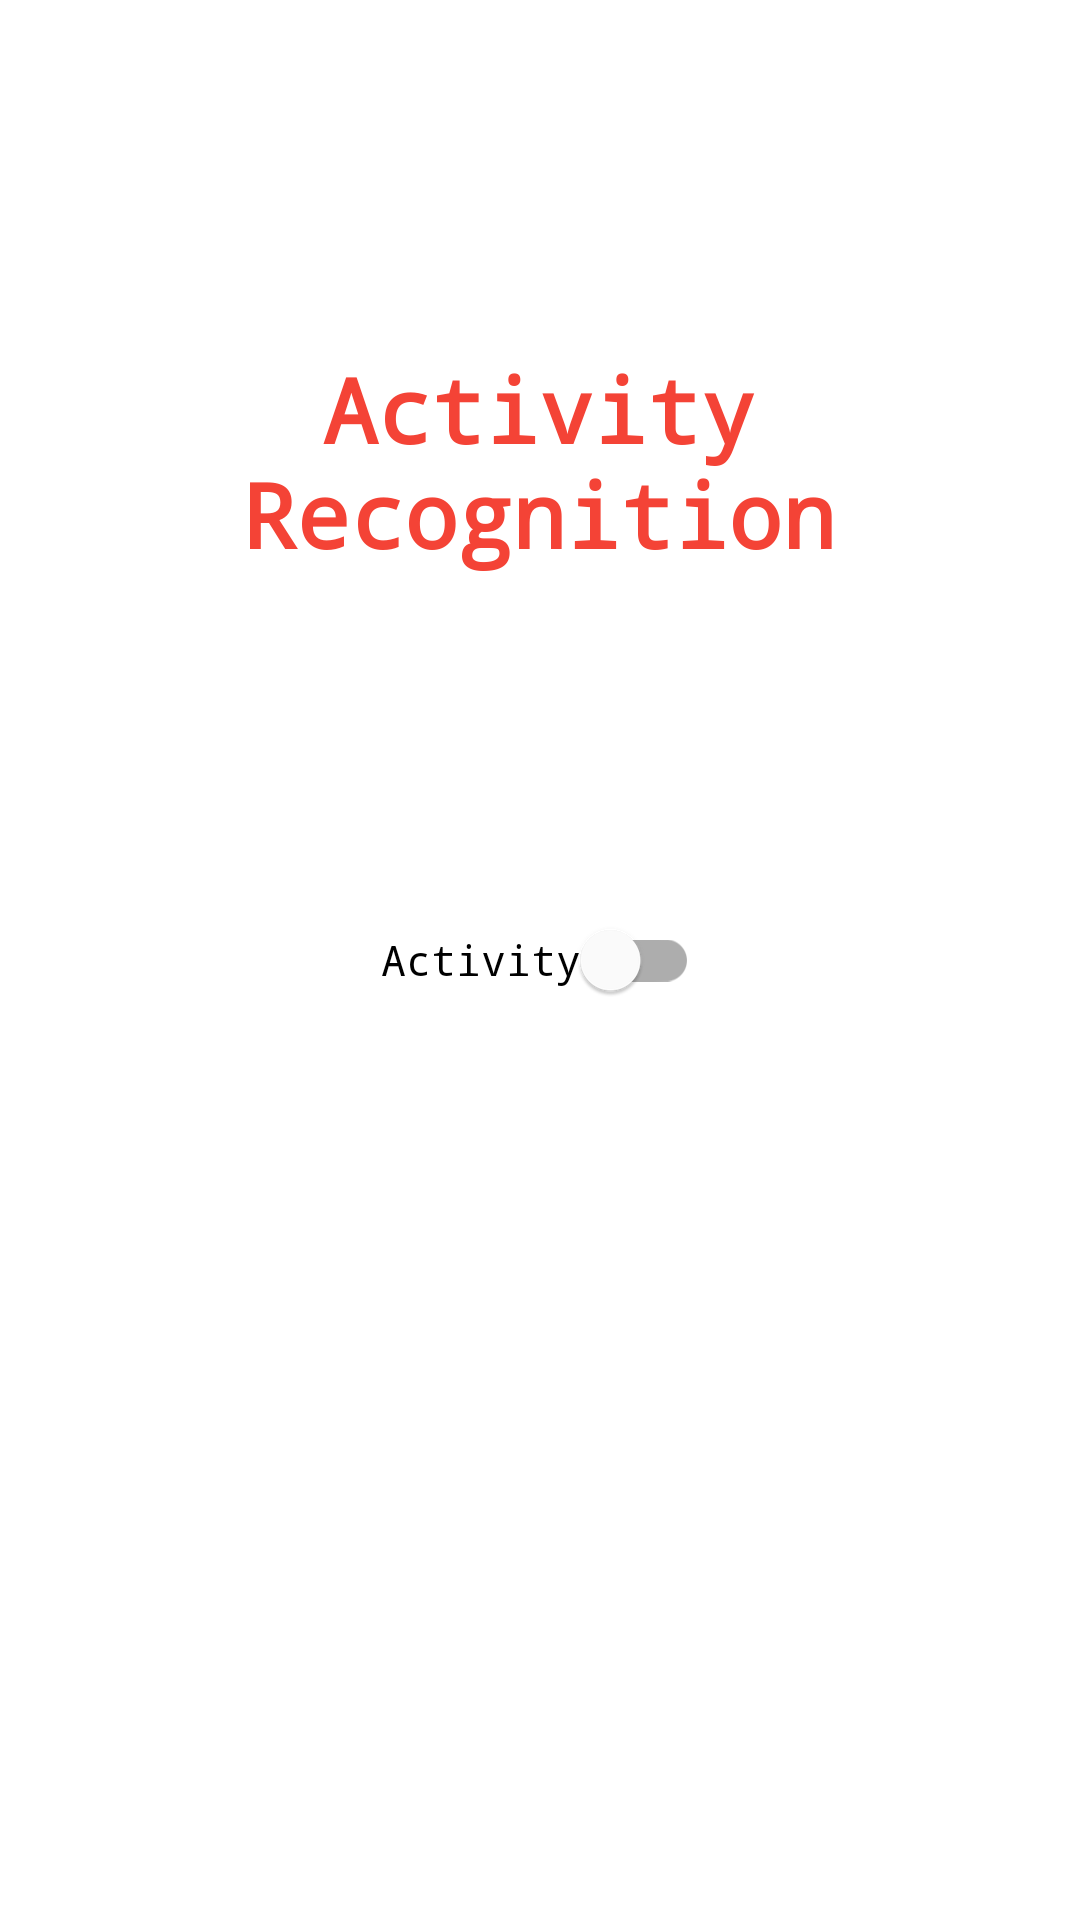

Android layout source for this screen:
<!-- AndroidManifest.xml: application theme Theme.UserActivityDetection -->
<!-- res/layout/fragment_activity_recognition.xml -->
<?xml version="1.0" encoding="utf-8"?>
<layout xmlns:android="http://schemas.android.com/apk/res/android"
    xmlns:app="http://schemas.android.com/apk/res-auto"
    xmlns:tools="http://schemas.android.com/tools"
    tools:context="com.ssc.sleepyDriverWatcher.ActivityRecognitionFragment">

    <androidx.constraintlayout.widget.ConstraintLayout
        android:id="@+id/titleConstraint"
        android:layout_width="match_parent"
        android:layout_height="match_parent">


        <TextView
            android:id="@+id/textViewActivityRecognition"
            android:layout_width="244dp"
            android:layout_height="124dp"
            android:layout_marginTop="105dp"
            android:fontFamily="monospace"
            android:text="Activity Recognition"
            android:textAlignment="center"
            android:textColor="#F44336"
            android:textSize="30sp"
            android:textStyle="bold"
            app:layout_constraintBottom_toBottomOf="parent"
            app:layout_constraintEnd_toEndOf="parent"
            app:layout_constraintHorizontal_bias="0.498"
            app:layout_constraintStart_toStartOf="parent"
            app:layout_constraintTop_toTopOf="parent"
            app:layout_constraintVertical_bias="0.027" />

        <com.google.android.material.switchmaterial.SwitchMaterial
            android:id="@+id/switchActivityTransition"
            android:layout_width="wrap_content"
            android:layout_height="wrap_content"
            android:fontFamily="monospace"
            android:text="Activity"
            android:textColorLink="#F44336"
            app:layout_constraintBottom_toBottomOf="parent"
            app:layout_constraintEnd_toEndOf="parent"
            app:layout_constraintStart_toStartOf="parent"
            app:layout_constraintTop_toTopOf="parent" />

    </androidx.constraintlayout.widget.ConstraintLayout>
</layout>
<!-- resources referenced by this layout -->
<resources>
  <style name="Theme.UserActivityDetection" parent="Theme.MaterialComponents.DayNight.DarkActionBar">
          
          <item name="colorPrimary">@color/red</item>
          <item name="colorPrimaryVariant">@color/red</item>
          <item name="colorOnPrimary">@color/white</item>
          
          <item name="colorSecondary">@color/red</item>
          <item name="colorSecondaryVariant">@color/red</item>
          <item name="colorOnSecondary">@color/black</item>
          
          <item name="android:statusBarColor" tools:targetApi="l">?attr/colorPrimaryVariant</item>
          
      </style>
  <!-- not gathered from this repository: default colours our renderer supplied (Android Studio template values) -->
  <color name="black">#FF000000</color>
  <color name="white">#FFFFFFFF</color>
</resources>
